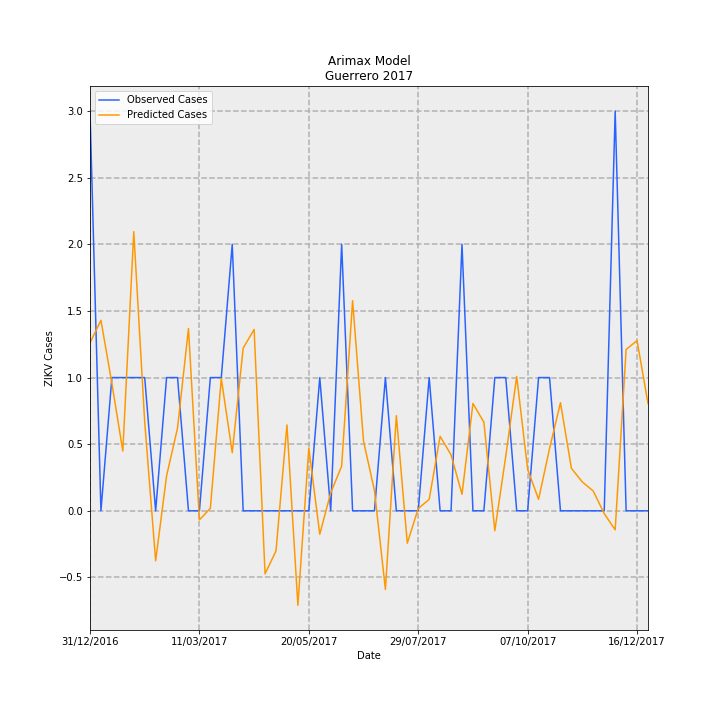

Data behind this chart, as committed beside it:
Date, predictions_incidence, observed_incidence, Predicted Cases, Observed Cases, error
31/12/2016, 0.03568, 0.08491, 1.261, 3.0, 1.739
07/01/2017, 0.04047, 0.0, 1.43, 0.0, -1.43
14/01/2017, 0.02707, 0.0283, 0.9564, 1.0, 0.04364
21/01/2017, 0.01269, 0.0283, 0.4485, 1.0, 0.5515
28/01/2017, 0.0593, 0.0283, 2.095, 1.0, -1.095
04/02/2017, 0.01888, 0.0283, 0.6669, 1.0, 0.3331
11/02/2017, -0.01063, 0.0, -0.3756, 0.0, 0.3756
18/02/2017, 0.007436, 0.0283, 0.2627, 1.0, 0.7373
25/02/2017, 0.01758, 0.0283, 0.6213, 1.0, 0.3787
04/03/2017, 0.03873, 0.0, 1.368, 0.0, -1.368
11/03/2017, -0.001941, 0.0, -0.06857, 0.0, 0.06857
18/03/2017, 0.0005326, 0.0283, 0.01882, 1.0, 0.9812
25/03/2017, 0.02812, 0.0283, 0.9936, 1.0, 0.006441
01/04/2017, 0.01235, 0.05661, 0.4363, 2.0, 1.564
08/04/2017, 0.03456, 0.0, 1.221, 0.0, -1.221
15/04/2017, 0.03853, 0.0, 1.361, 0.0, -1.361
22/04/2017, -0.0134, 0.0, -0.4735, 0.0, 0.4735
29/04/2017, -0.008523, 0.0, -0.3011, 0.0, 0.3011
06/05/2017, 0.01824, 0.0, 0.6446, 0.0, -0.6446
13/05/2017, -0.02007, 0.0, -0.7093, 0.0, 0.7093
20/05/2017, 0.01333, 0.0, 0.471, 0.0, -0.471
27/05/2017, -0.004979, 0.0283, -0.1759, 1.0, 1.176
03/06/2017, 0.003799, 0.0, 0.1342, 0.0, -0.1342
10/06/2017, 0.009501, 0.05661, 0.3357, 2.0, 1.664
17/06/2017, 0.04463, 0.0, 1.577, 0.0, -1.577
24/06/2017, 0.01478, 0.0, 0.5223, 0.0, -0.5223
01/07/2017, 0.004276, 0.0, 0.1511, 0.0, -0.1511
08/07/2017, -0.01672, 0.0283, -0.5906, 1.0, 1.591
15/07/2017, 0.02023, 0.0, 0.7147, 0.0, -0.7147
22/07/2017, -0.006886, 0.0, -0.2433, 0.0, 0.2433
29/07/2017, 0.0004876, 0.0, 0.01723, 0.0, -0.01723
05/08/2017, 0.002424, 0.0283, 0.08566, 1.0, 0.9143
12/08/2017, 0.01582, 0.0, 0.5588, 0.0, -0.5588
19/08/2017, 0.01188, 0.0, 0.4199, 0.0, -0.4199
26/08/2017, 0.003517, 0.05661, 0.1243, 2.0, 1.876
02/09/2017, 0.0228, 0.0, 0.8054, 0.0, -0.8054
09/09/2017, 0.01882, 0.0, 0.6649, 0.0, -0.6649
16/09/2017, -0.004231, 0.0283, -0.1495, 1.0, 1.149
23/09/2017, 0.01161, 0.0283, 0.4102, 1.0, 0.5898
30/09/2017, 0.02853, 0.0, 1.008, 0.0, -1.008
07/10/2017, 0.008812, 0.0, 0.3113, 0.0, -0.3113
14/10/2017, 0.002448, 0.0283, 0.08648, 1.0, 0.9135
21/10/2017, 0.01322, 0.0283, 0.4671, 1.0, 0.5329
28/10/2017, 0.02297, 0.0, 0.8117, 0.0, -0.8117
04/11/2017, 0.009015, 0.0, 0.3185, 0.0, -0.3185
11/11/2017, 0.006125, 0.0, 0.2164, 0.0, -0.2164
18/11/2017, 0.004186, 0.0, 0.1479, 0.0, -0.1479
25/11/2017, -0.0005985, 0.0, -0.02115, 0.0, 0.02115
02/12/2017, -0.004037, 0.08491, -0.1426, 3.0, 3.143
09/12/2017, 0.03427, 0.0, 1.211, 0.0, -1.211
16/12/2017, 0.03616, 0.0, 1.278, 0.0, -1.278
23/12/2017, 0.02279, 0.0, 0.8051, 0.0, -0.8051
